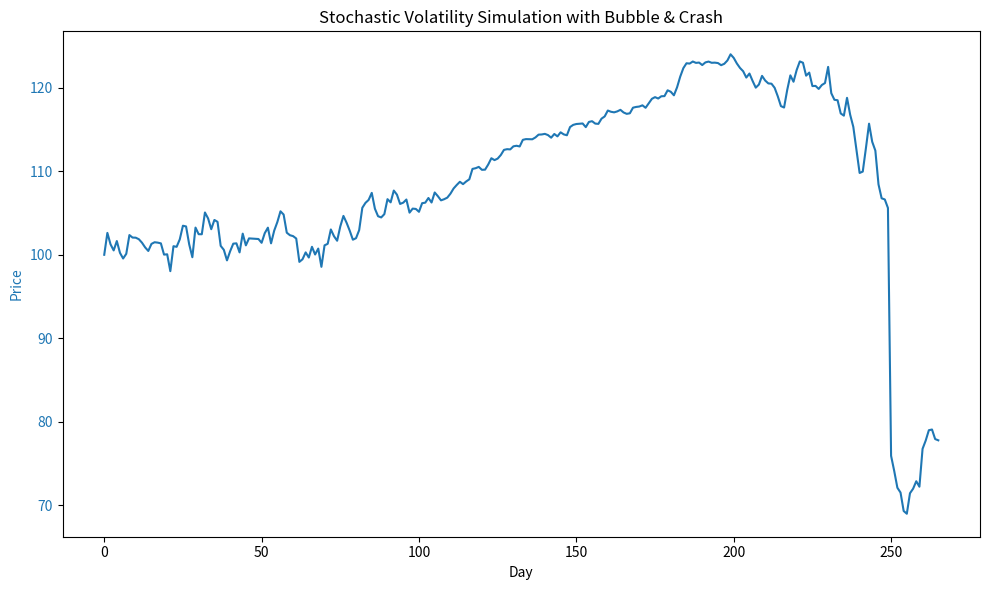

Write the Python code that produced this figure.
import numpy as np
import matplotlib.pyplot as plt

# --- 1. Parameters ---
T       = 265           # total days
dt      = 1/265         # in years (assuming 1 day = 1/365 year)
S0      = 100.0         # initial price
v0      = 0.04          # initial variance
mu      = 0.05          # base drift (annual)
bubble_mu_extra = 0.15  # extra drift during bubble
kappa   = 3.0
theta   = 0.04
sigma   = 0.6
rho     = -0.7

bubble_start = 200
bubble_end   = 250       # day index for bubble to end
crash_day    = bubble_end
crash_factor = 0.70      # price will drop to 70% of its value at crash day

# --- 2. Storage for results ---
S = np.zeros(T+1)
v = np.zeros(T+1)
S[0] = S0
v[0] = v0

# Random draws for correlated normals
# We need T random draws for each day: Z1, Z2 correlated
eps1 = np.random.normal(0, 1, T)
eps2 = np.random.normal(0, 1, T)
Z1   = eps1
Z2   = rho * eps1 + np.sqrt(1 - rho**2) * eps2

# --- 3. Simulation loop ---
for t in range(T):
    # 3.1 Decide drift for the day (bubble or base)
    if t < bubble_end:
        # During bubble
        drift_today = mu + bubble_mu_extra
    else:
        # Post-bubble
        drift_today = mu

    # 3.2 Update variance (v_t) using Euler discretization
    v[t+1] = ( v[t]
               + kappa * (theta - v[t]) * dt
               + sigma * np.sqrt(max(v[t], 0.0) * dt) * Z2[t] )

    # 3.3 Ensure variance doesn’t go negative numerically
    if v[t+1] < 0:
        v[t+1] = 0

    # 3.4 Update price (S_t) with log-Euler approach
    #    log-return ~ (drift_today - v[t]/2) dt + sqrt(v[t] dt)*Z1[t]
    S[t+1] = S[t] * np.exp((drift_today - 0.5*v[t]) * dt
                           + np.sqrt(max(v[t], 0.0) * dt) * Z1[t])

    # 3.5 Crash event
    if t+1 == crash_day:
        S[t+1] = S[t+1] * crash_factor  # abrupt drop

# --- 4. Plot the results ---
days = np.arange(T+1)
fig, ax1 = plt.subplots(figsize=(10,6))

color1 = 'tab:blue'
ax1.set_xlabel('Day')
ax1.set_ylabel('Price', color=color1)
ax1.plot(days, S, color=color1, label='Simulated Price')
ax1.tick_params(axis='y', labelcolor=color1)

# ax2 = ax1.twinx()  # for volatility on secondary axis
# color2 = 'tab:red'
# ax2.set_ylabel('Variance', color=color2)
# ax2.plot(days, v, color=color2, label='Variance')
# ax2.tick_params(axis='y', labelcolor=color2)

plt.title('Stochastic Volatility Simulation with Bubble & Crash')
fig.tight_layout()
plt.show()
